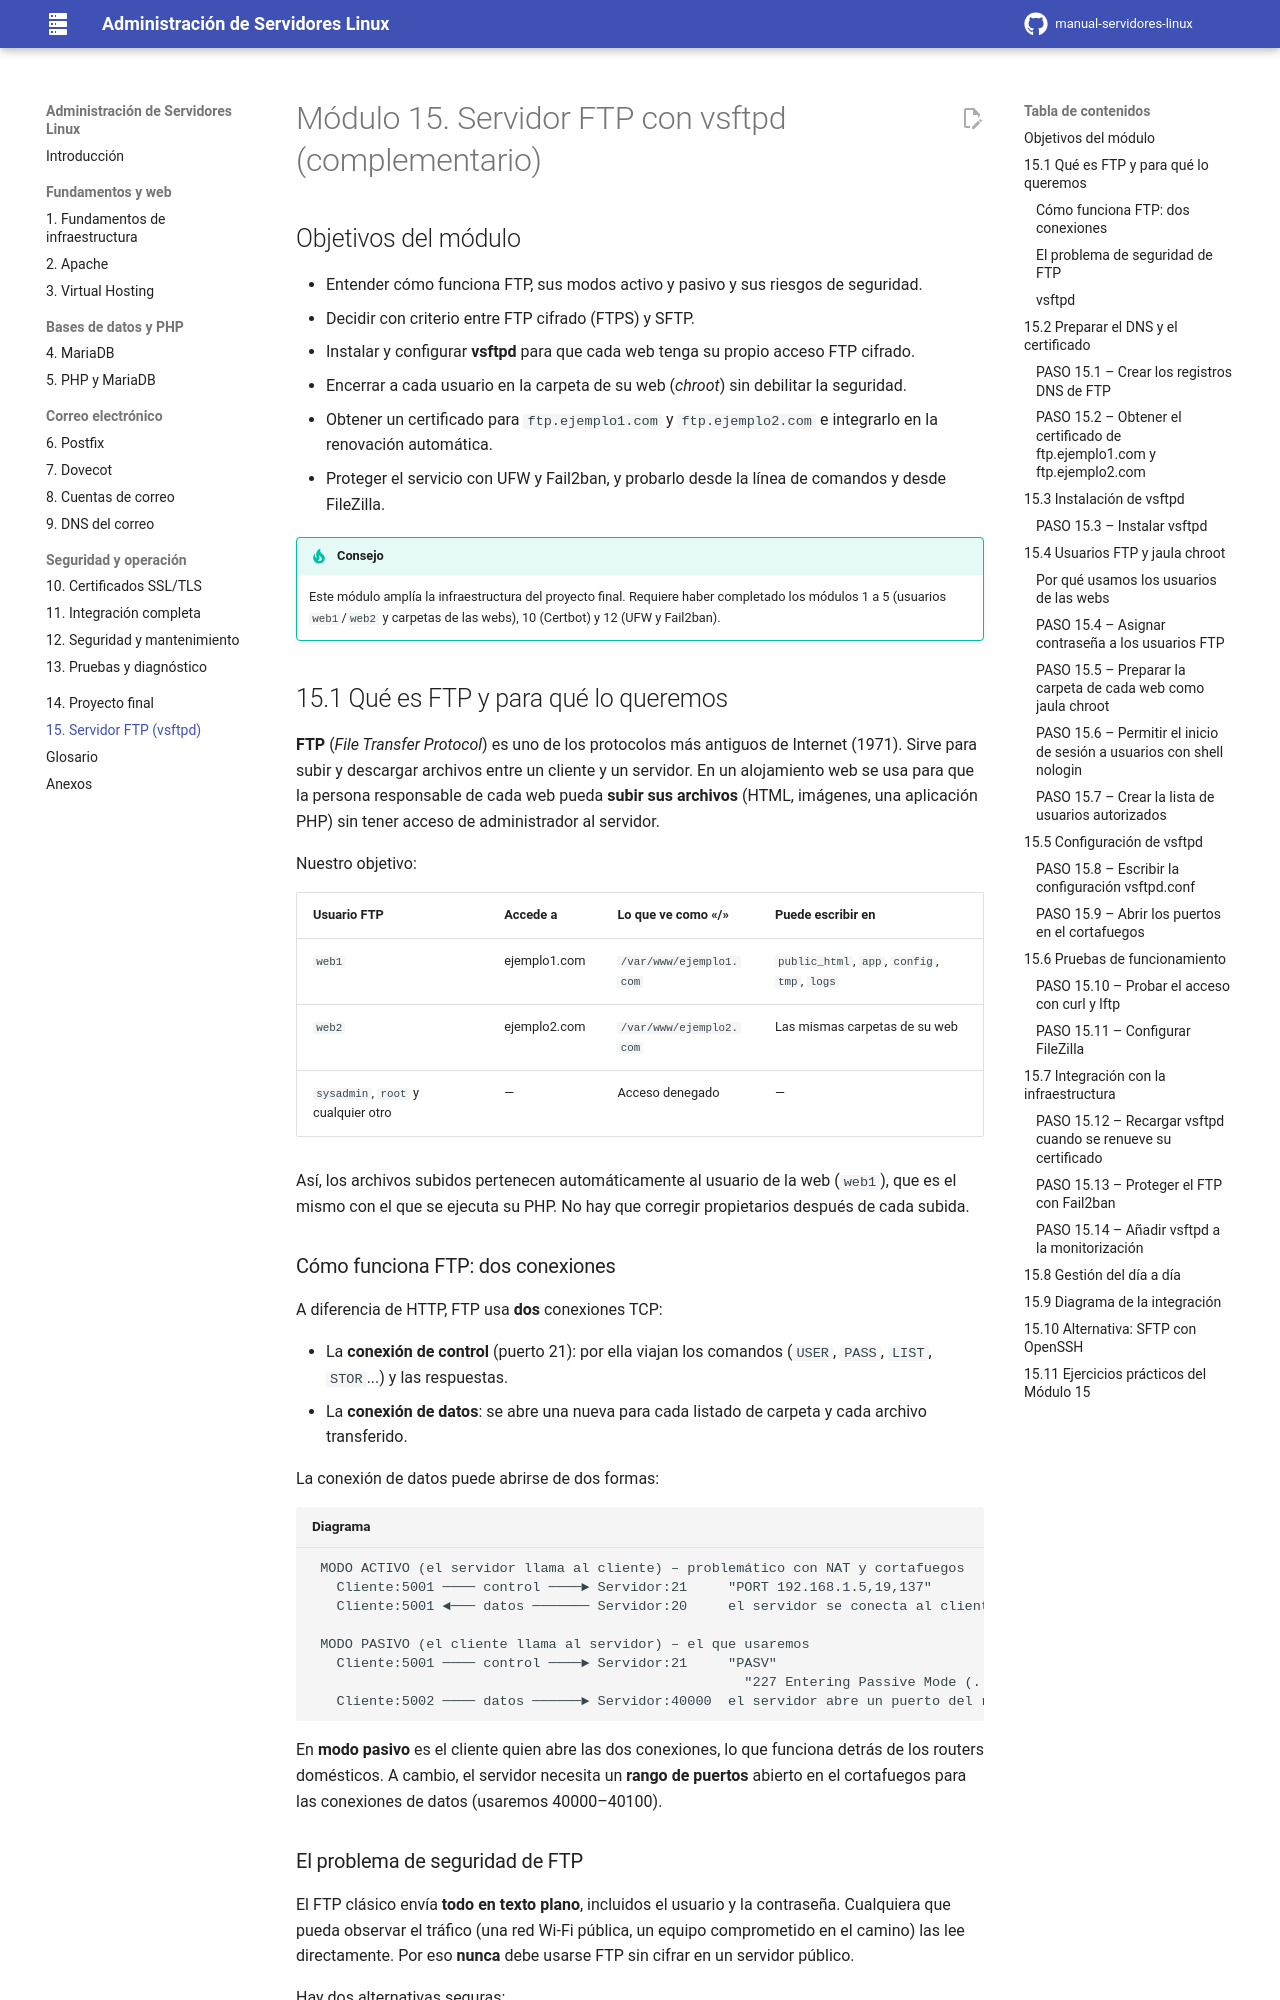

repository: davidzabalaasir-create/manual-servidores-linux · page: 15-ftp-vsftpd/index.html · generator: mkdocs

# Módulo 15. Servidor FTP con vsftpd (complementario)

## Objetivos del módulo

- Entender cómo funciona FTP, sus modos activo y pasivo y sus riesgos de seguridad.
- Decidir con criterio entre FTP cifrado (FTPS) y SFTP.
- Instalar y configurar **vsftpd** para que cada web tenga su propio acceso FTP cifrado.
- Encerrar a cada usuario en la carpeta de su web (*chroot*) sin debilitar la seguridad.
- Obtener un certificado para `ftp.ejemplo1.com` y `ftp.ejemplo2.com` e integrarlo en la renovación automática.
- Proteger el servicio con UFW y Fail2ban, y probarlo desde la línea de comandos y desde FileZilla.

!!! tip "Consejo"
    Este módulo amplía la infraestructura del proyecto final. Requiere haber completado los módulos 1 a 5 (usuarios `web1`/`web2` y carpetas de las webs), 10 (Certbot) y 12 (UFW y Fail2ban).

## 15.1 Qué es FTP y para qué lo queremos

**FTP** (*File Transfer Protocol*) es uno de los protocolos más antiguos de Internet (1971). Sirve para subir y descargar archivos entre un cliente y un servidor. En un alojamiento web se usa para que la persona responsable de cada web pueda **subir sus archivos** (HTML, imágenes, una aplicación PHP) sin tener acceso de administrador al servidor.

Nuestro objetivo:

| Usuario FTP | Accede a | Lo que ve como «/» | Puede escribir en |
|---|---|---|---|
| `web1` | ejemplo1.com | `/var/www/ejemplo1.com` | `public_html`, `app`, `config`, `tmp`, `logs` |
| `web2` | ejemplo2.com | `/var/www/ejemplo2.com` | Las mismas carpetas de su web |
| `sysadmin`, `root` y cualquier otro | — | Acceso denegado | — |

Así, los archivos subidos pertenecen automáticamente al usuario de la web (`web1`), que es el mismo con el que se ejecuta su PHP. No hay que corregir propietarios después de cada subida.

### Cómo funciona FTP: dos conexiones

A diferencia de HTTP, FTP usa **dos** conexiones TCP:

- La **conexión de control** (puerto 21): por ella viajan los comandos (`USER`, `PASS`, `LIST`, `STOR`...) y las respuestas.
- La **conexión de datos**: se abre una nueva para cada listado de carpeta y cada archivo transferido.

La conexión de datos puede abrirse de dos formas:

```text title="Diagrama"
 MODO ACTIVO (el servidor llama al cliente) – problemático con NAT y cortafuegos
   Cliente:5001 ──── control ────► Servidor:21     "PORT 192.168.1.5,19,137"
   Cliente:5001 ◄─── datos ─────── Servidor:20     el servidor se conecta al cliente

 MODO PASIVO (el cliente llama al servidor) – el que usaremos
   Cliente:5001 ──── control ────► Servidor:21     "PASV"
                                                     "227 Entering Passive Mode (...,156,64)"
   Cliente:5002 ──── datos ──────► Servidor:40000  el servidor abre un puerto del rango pasivo
```

En **modo pasivo** es el cliente quien abre las dos conexiones, lo que funciona detrás de los routers domésticos. A cambio, el servidor necesita un **rango de puertos** abierto en el cortafuegos para las conexiones de datos (usaremos 40000–40100).
